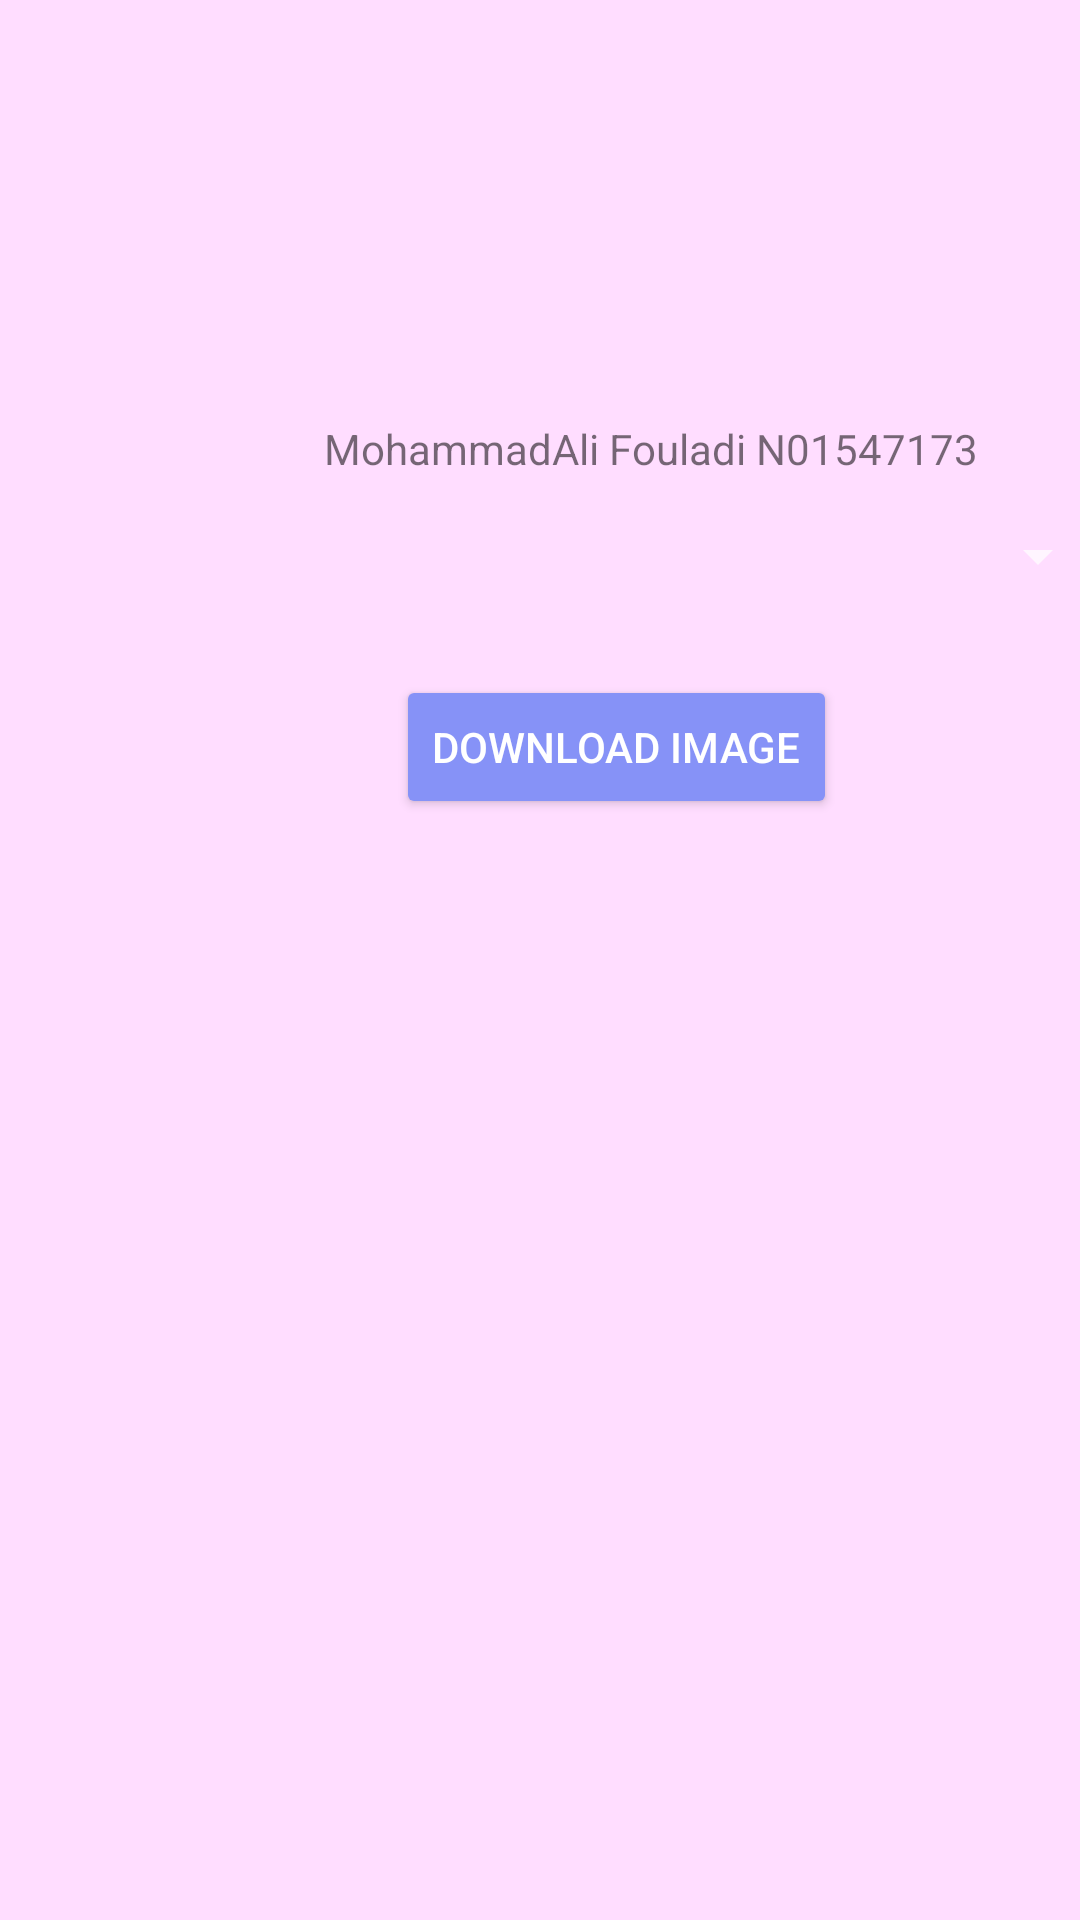

The Android layout XML behind this screen, and the referenced resources:
<!-- AndroidManifest.xml: application theme Theme.AppCompat.NoActionBar -->
<!-- res/layout/fragment_mo1e.xml -->
<?xml version="1.0" encoding="utf-8"?>
<androidx.constraintlayout.widget.ConstraintLayout
    xmlns:android="http://schemas.android.com/apk/res/android"
    xmlns:app="http://schemas.android.com/apk/res-auto"
    xmlns:tools="http://schemas.android.com/tools"
    android:id="@+id/frameLayout"
    android:background="@color/light_purple"
    android:layout_width="match_parent"
    android:layout_height="match_parent"
    tools:context=".Mo1e">
    

    <TextView
        android:id="@+id/textView"
        android:layout_width="wrap_content"
        android:layout_height="wrap_content"
        android:layout_marginStart="108dp"
        android:layout_marginTop="140dp"
        android:theme="@style/Theme.MyTheme"
        android:text="@string/Fullnameid"
        app:layout_constraintStart_toStartOf="parent"
        app:layout_constraintTop_toTopOf="parent" />
    


    <Spinner
        android:id="@+id/Mo1espinner"
        android:layout_width="330dp"
        android:layout_height="35dp"
        android:layout_marginStart="40dp"
        android:layout_marginTop="168dp"
        app:layout_constraintStart_toStartOf="parent"
        app:layout_constraintTop_toTopOf="parent" />

    <ImageView
        android:id="@+id/Mo1eimageView"
        android:layout_width="wrap_content"
        android:layout_gravity="center"

        android:layout_height="wrap_content"
        android:layout_marginStart="16dp"
        android:layout_marginTop="316dp"
        app:layout_constraintStart_toStartOf="parent"
        app:layout_constraintTop_toTopOf="parent"
        tools:src="@drawable/demon" />

    <Button
        android:id="@+id/Mo1ebutton"
        android:layout_width="wrap_content"
        android:layout_height="wrap_content"
        android:layout_marginStart="132dp"
        android:layout_marginTop="225dp"
        android:backgroundTint="@color/lavender"
        android:text="@string/download_image"
        app:layout_constraintStart_toStartOf="parent"
        app:layout_constraintTop_toTopOf="parent" />

    <ProgressBar
        android:id="@+id/Mo1eprogressBar"
        style="?android:attr/progressBarStyleLarge"
        android:layout_width="wrap_content"
        android:layout_height="wrap_content"
        android:visibility="gone"
        android:layout_marginStart="166dp"
        android:layout_marginTop="403dp"
        app:layout_constraintStart_toStartOf="parent"
        app:layout_constraintTop_toTopOf="parent" />

</androidx.constraintlayout.widget.ConstraintLayout>
<!-- resources referenced by this layout -->
<resources>
  <color name="lavender">#8692f7</color>
  <color name="light_purple">#ffddff</color>
  <string name="Fullnameid">MohammadAli Fouladi N01547173</string>
  <string name="download_image">Download image</string>
  <style name="Theme.MyTheme" parent="Theme.MaterialComponents.DayNight.DarkActionBar">
          
          <item name="colorPrimary">@color/lavender</item>
          <item name="colorPrimaryVariant">@color/lavender</item>
          <item name="colorOnPrimary">@color/white</item>
          
          <item name="colorSecondary">@color/teal_200</item>
          <item name="colorSecondaryVariant">@color/teal_700</item>
          <item name="colorOnSecondary">@color/black</item>
          
          <item name="android:statusBarColor">?attr/colorPrimaryVariant</item>
      </style>
  <color name="white">#FFFFFFFF</color>
  <color name="teal_200">#FF03DAC5</color>
  <color name="teal_700">#FF018786</color>
  <color name="black">#FF000000</color>
</resources>
